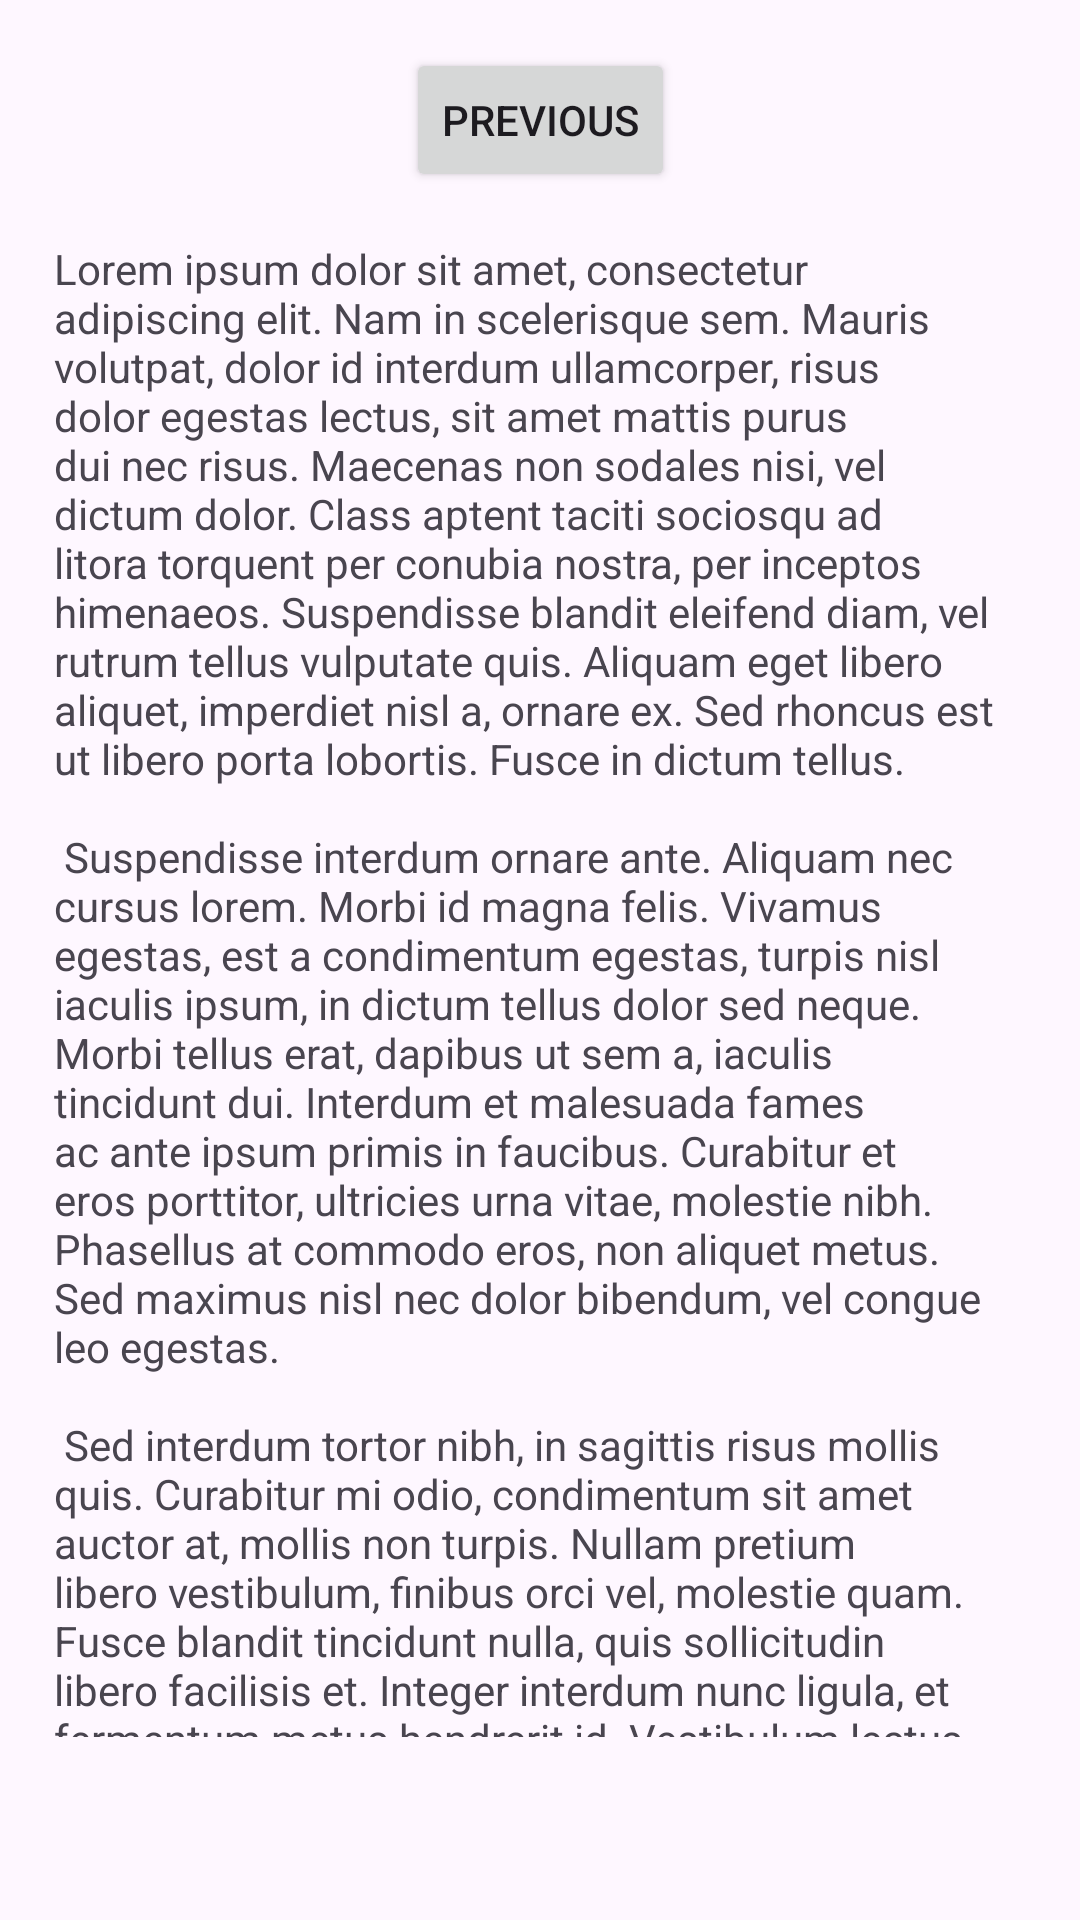

Android layout source for this screen:
<!-- AndroidManifest.xml: application theme Theme.MADtest1 -->
<!-- res/layout/fragment_second.xml -->
<?xml version="1.0" encoding="utf-8"?>
<androidx.core.widget.NestedScrollView xmlns:android="http://schemas.android.com/apk/res/android"
    xmlns:app="http://schemas.android.com/apk/res-auto"
    xmlns:tools="http://schemas.android.com/tools"
    android:layout_width="match_parent"
    android:layout_height="match_parent"
    tools:context=".SecondFragment">

    <androidx.constraintlayout.widget.ConstraintLayout
        android:layout_width="match_parent"
        android:layout_height="match_parent"
        android:padding="16dp">

        <Button
            android:id="@+id/button_second"
            android:layout_width="wrap_content"
            android:layout_height="wrap_content"
            android:text="@string/previous"
            app:layout_constraintBottom_toTopOf="@id/textview_second"
            app:layout_constraintEnd_toEndOf="parent"
            app:layout_constraintStart_toStartOf="parent"
            app:layout_constraintTop_toTopOf="parent" />

        <TextView
            android:id="@+id/textview_second"
            android:layout_width="314dp"
            android:layout_height="499dp"
            android:layout_marginTop="16dp"
            android:text="@string/lorem_ipsum"
            app:layout_constraintBottom_toBottomOf="parent"
            app:layout_constraintEnd_toEndOf="parent"
            app:layout_constraintHorizontal_bias="0.138"
            app:layout_constraintStart_toStartOf="parent"
            app:layout_constraintTop_toBottomOf="@id/button_second" />
    </androidx.constraintlayout.widget.ConstraintLayout>
</androidx.core.widget.NestedScrollView>
<!-- resources referenced by this layout -->
<resources>
  <string name="lorem_ipsum">
          Lorem ipsum dolor sit amet, consectetur adipiscing elit. Nam in scelerisque sem. Mauris
          volutpat, dolor id interdum ullamcorper, risus dolor egestas lectus, sit amet mattis purus
          dui nec risus. Maecenas non sodales nisi, vel dictum dolor. Class aptent taciti sociosqu ad
          litora torquent per conubia nostra, per inceptos himenaeos. Suspendisse blandit eleifend
          diam, vel rutrum tellus vulputate quis. Aliquam eget libero aliquet, imperdiet nisl a,
          ornare ex. Sed rhoncus est ut libero porta lobortis. Fusce in dictum tellus.\n\n
          Suspendisse interdum ornare ante. Aliquam nec cursus lorem. Morbi id magna felis. Vivamus
          egestas, est a condimentum egestas, turpis nisl iaculis ipsum, in dictum tellus dolor sed
          neque. Morbi tellus erat, dapibus ut sem a, iaculis tincidunt dui. Interdum et malesuada
          fames ac ante ipsum primis in faucibus. Curabitur et eros porttitor, ultricies urna vitae,
          molestie nibh. Phasellus at commodo eros, non aliquet metus. Sed maximus nisl nec dolor
          bibendum, vel congue leo egestas.\n\n
          Sed interdum tortor nibh, in sagittis risus mollis quis. Curabitur mi odio, condimentum sit
          amet auctor at, mollis non turpis. Nullam pretium libero vestibulum, finibus orci vel,
          molestie quam. Fusce blandit tincidunt nulla, quis sollicitudin libero facilisis et. Integer
          interdum nunc ligula, et fermentum metus hendrerit id. Vestibulum lectus felis, dictum at
          lacinia sit amet, tristique id quam. Cras eu consequat dui. Suspendisse sodales nunc ligula,
          in lobortis sem porta sed. Integer id ultrices magna, in luctus elit. Sed a pellentesque
          est.\n\n
          Aenean nunc velit, lacinia sed dolor sed, ultrices viverra nulla. Etiam a venenatis nibh.
          Morbi laoreet, tortor sed facilisis varius, nibh orci rhoncus nulla, id elementum leo dui
          non lorem. Nam mollis ipsum quis auctor varius. Quisque elementum eu libero sed commodo. In
          eros nisl, imperdiet vel imperdiet et, scelerisque a mauris. Pellentesque varius ex nunc,
          quis imperdiet eros placerat ac. Duis finibus orci et est auctor tincidunt. Sed non viverra
          ipsum. Nunc quis augue egestas, cursus lorem at, molestie sem. Morbi a consectetur ipsum, a
          placerat diam. Etiam vulputate dignissim convallis. Integer faucibus mauris sit amet finibus
          convallis.\n\n
          Phasellus in aliquet mi. Pellentesque habitant morbi tristique senectus et netus et
          malesuada fames ac turpis egestas. In volutpat arcu ut felis sagittis, in finibus massa
          gravida. Pellentesque id tellus orci. Integer dictum, lorem sed efficitur ullamcorper,
          libero justo consectetur ipsum, in mollis nisl ex sed nisl. Donec maximus ullamcorper
          sodales. Praesent bibendum rhoncus tellus nec feugiat. In a ornare nulla. Donec rhoncus
          libero vel nunc consequat, quis tincidunt nisl eleifend. Cras bibendum enim a justo luctus
          vestibulum. Fusce dictum libero quis erat maximus, vitae volutpat diam dignissim.
      </string>
  <string name="previous">Previous</string>
  <style name="Theme.MADtest1" parent="Base.Theme.MADtest1" />
  <style name="Base.Theme.MADtest1" parent="Theme.Material3.DayNight.NoActionBar">
          
          <item name="colorPrimary">@color/orange</item>
          <item name="colorPrimaryVariant">@color/orange</item>
          <item name="android:statusBarColor">@color/orange</item>
  
  
      </style>
  <color name="orange">#F09A54</color>
</resources>
